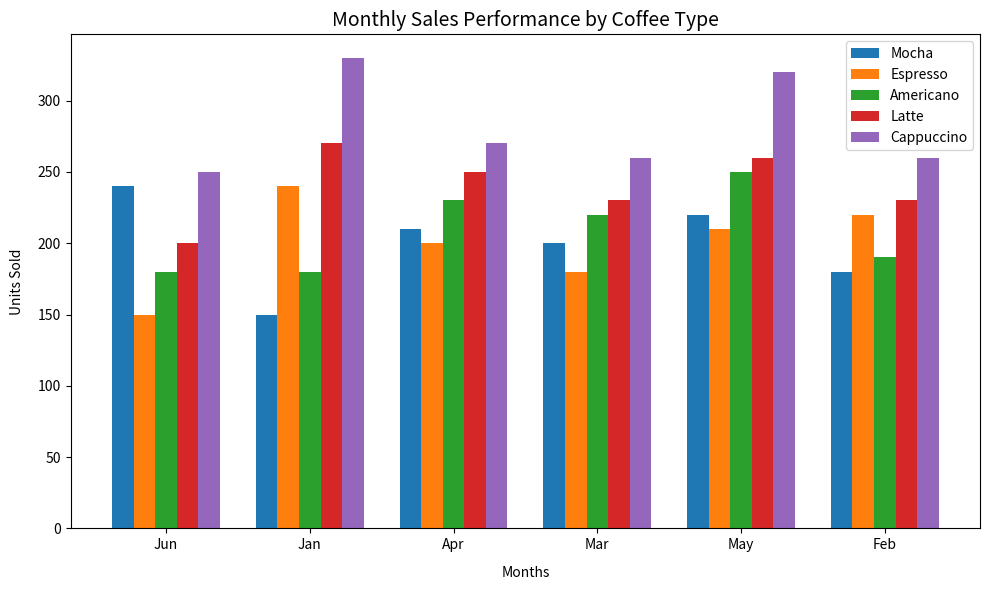

This figure's Python source:
import numpy as np
import matplotlib.pyplot as plt

months = ['Jun', 'Jan', 'Apr', 'Mar', 'May', 'Feb']
coffee_varieties = ['Mocha', 'Espresso', 'Americano', 'Latte', 'Cappuccino']
sales_data = np.array([
    [240, 150, 180, 200, 250],
    [150, 240, 180, 270, 330],
    [210, 200, 230, 250, 270],
    [200, 180, 220, 230, 260],
    [220, 210, 250, 260, 320],
    [180, 220, 190, 230, 260]
])

fig, ax = plt.subplots(figsize=(10, 6))

# Swap the sales_data matrix axes to iterate over months 
# Each bar represents a coffee type's sales in a specific month
sales_data = sales_data.T
bar_width = 0.15
x_indices = np.arange(len(months))

# Plot each coffee type
for i, coffee in enumerate(coffee_varieties):
    ax.bar(x_indices + i * bar_width, sales_data[i], width=bar_width, label=coffee)

ax.set_xticks(x_indices + bar_width * 2)
ax.set_xticklabels(months)
ax.set_xlabel('Months', labelpad=10)
ax.set_ylabel('Units Sold', labelpad=10)

ax.set_title('Monthly Sales Performance by Coffee Type', fontsize=14)
ax.legend(loc='best', fontsize=10)

plt.tight_layout()
plt.show()
